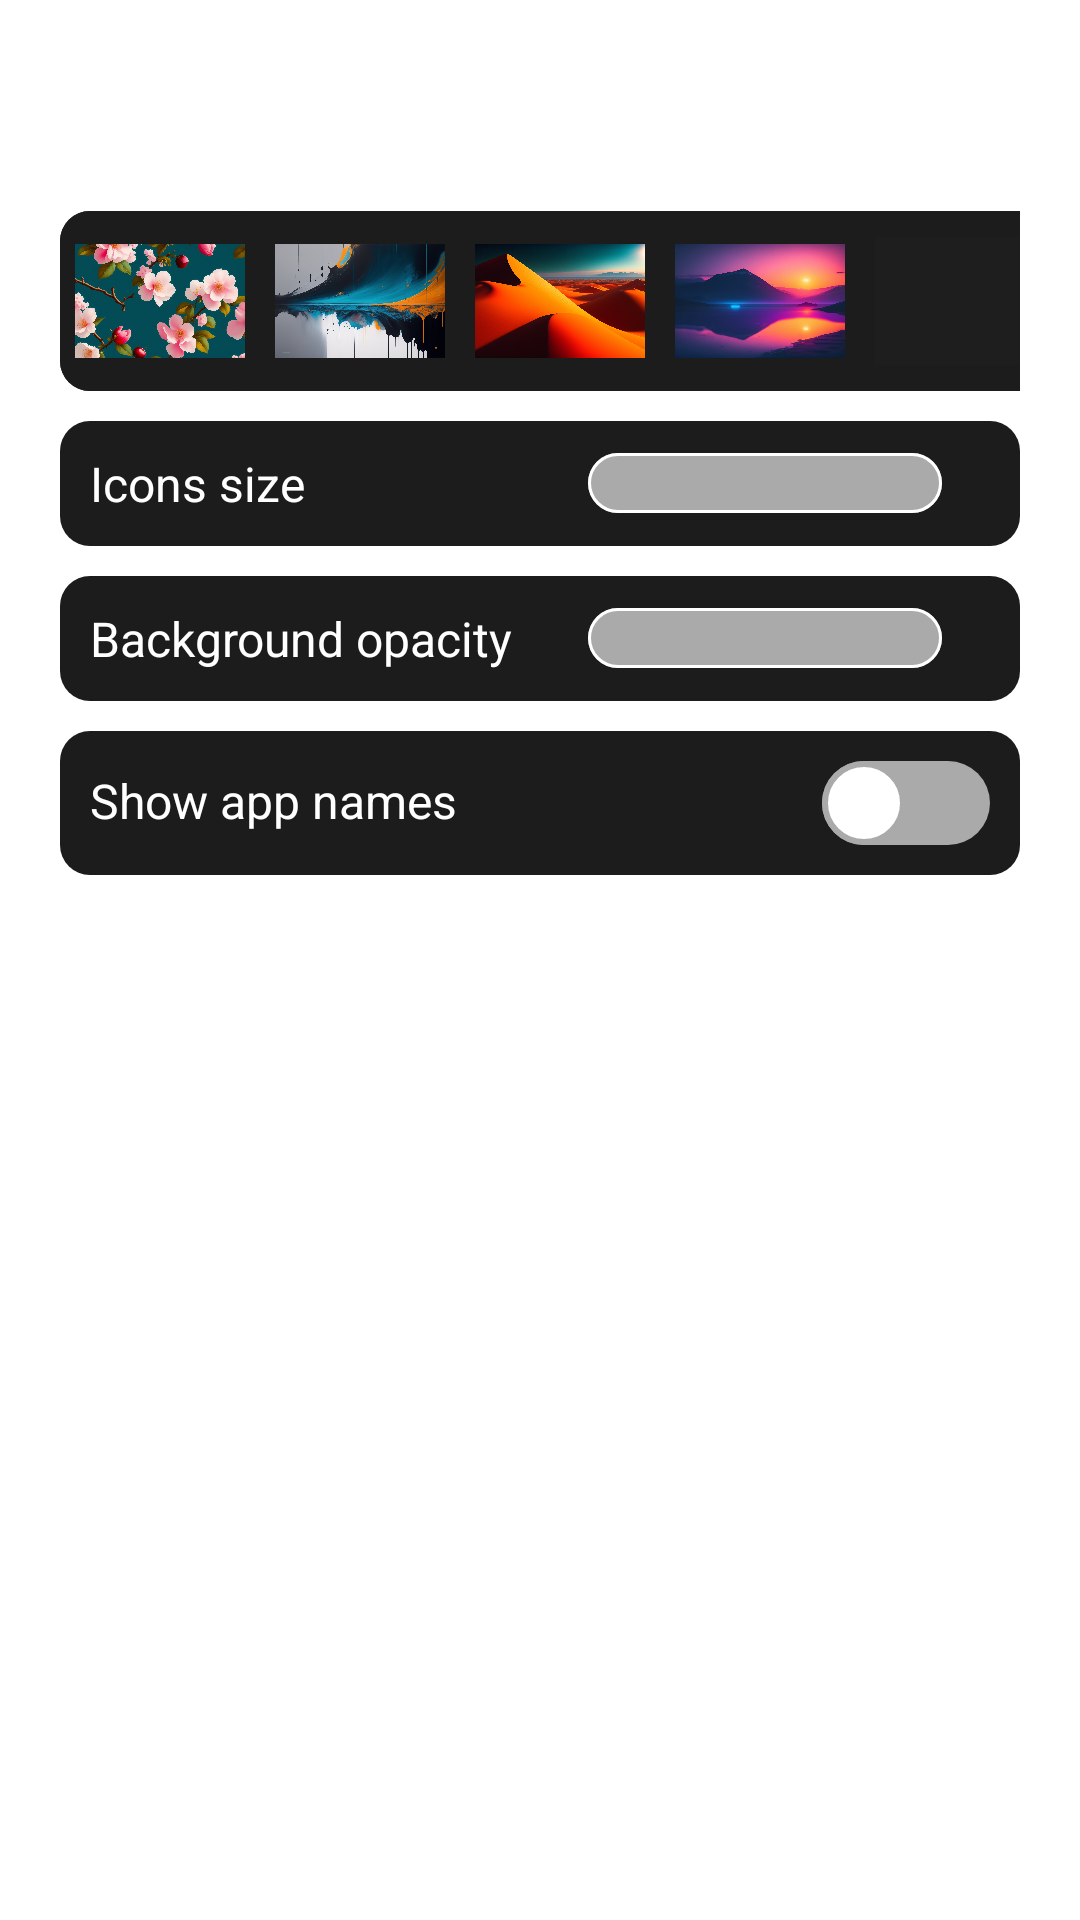

This screen was rendered from an Android layout file. Write that file and the resources it references.
<!-- AndroidManifest.xml: application theme ThemeOverlay.Material -->
<!-- res/layout/dialog_look.xml -->
<?xml version="1.0" encoding="utf-8"?>
<LinearLayout xmlns:android="http://schemas.android.com/apk/res/android"
    android:id="@+id/layout"
    android:layout_width="wrap_content"
    android:layout_height="wrap_content"
    android:orientation="vertical"
    android:padding="20dp">

    <TextView
        style="@style/SettingTitle"
        android:layout_width="match_parent"
        android:layout_height="wrap_content"
        android:text="@string/customize_appearance" />

    <LinearLayout
        android:layout_width="400dp"
        android:layout_height="wrap_content"
        android:background="@drawable/bkg_button"
        android:orientation="horizontal"
        android:weightSum="6">

        <ImageView
            android:id="@+id/theme0"
            android:layout_width="0dp"
            android:layout_height="60dp"
            android:layout_weight="1"
            android:background="@drawable/bkg_button"
            android:padding="5dp"
            android:src="@drawable/bkg_blossoms" />

        <ImageView
            android:id="@+id/theme1"
            android:layout_width="0dp"
            android:layout_height="60dp"
            android:layout_weight="1"
            android:padding="5dp"
            android:src="@drawable/bkg_drips" />

        <ImageView
            android:id="@+id/theme2"
            android:layout_width="0dp"
            android:layout_height="60dp"
            android:layout_weight="1"
            android:padding="5dp"
            android:src="@drawable/bkg_orange" />

        <ImageView
            android:id="@+id/theme3"
            android:layout_width="0dp"
            android:layout_height="60dp"
            android:layout_weight="1"
            android:padding="5dp"
            android:src="@drawable/bkg_dawn" />

        <ImageView
            android:id="@+id/theme4"
            android:layout_width="0dp"
            android:layout_height="60dp"
            android:layout_weight="1"
            android:padding="5dp"
            android:src="@drawable/bkg_bland" />

        <ImageView
            android:id="@+id/theme_custom"
            android:layout_width="0dp"
            android:layout_height="60dp"
            android:layout_weight="1"
            android:padding="5dp"
            android:src="@drawable/bkg_custom" />
    </LinearLayout>

    <LinearLayout
        android:layout_width="match_parent"
        android:layout_height="wrap_content"
        android:layout_marginTop="10dp"
        android:background="@drawable/bkg_button"
        android:orientation="horizontal"
        android:padding="10dp">

        <TextView
            android:layout_width="0dp"
            android:layout_height="wrap_content"
            android:layout_weight="1"
            android:text="@string/icons_size"
            android:textColor="@android:color/white"
            android:textSize="16sp" />

        <SeekBar
            android:id="@+id/bar_scale"
            android:layout_width="0dp"
            android:layout_height="wrap_content"
            android:layout_gravity="center_vertical"
            android:layout_weight="1"
            android:max="255"
            android:padding="0dp"
            android:progressBackgroundTint="@android:color/white"
            android:progressDrawable="@drawable/seekbar_custom"
            android:thumb="@null" />
    </LinearLayout>

    <LinearLayout
        android:layout_width="match_parent"
        android:layout_height="wrap_content"
        android:layout_marginTop="10dp"
        android:background="@drawable/bkg_button"
        android:orientation="horizontal"
        android:padding="10dp">

        <TextView
            android:layout_width="0dp"
            android:layout_height="wrap_content"
            android:layout_weight="1"
            android:text="@string/background_opacity"
            android:textColor="@android:color/white"
            android:textSize="16sp" />

        <SeekBar
            android:id="@+id/bar_opacity"
            android:layout_width="0dp"
            android:layout_height="wrap_content"
            android:layout_gravity="center_vertical"
            android:layout_weight="1"
            android:max="255"
            android:padding="0dp"
            android:progressDrawable="@drawable/seekbar_custom"
            android:thumb="@null" />
    </LinearLayout>

    <LinearLayout
        android:layout_width="match_parent"
        android:layout_height="wrap_content"
        android:layout_marginTop="10dp"
        android:background="@drawable/bkg_button"
        android:orientation="horizontal"
        android:padding="10dp">

        <TextView
            android:layout_width="0dp"
            android:layout_height="wrap_content"
            android:layout_weight="1"
            android:text="@string/show_app_names"
            android:textColor="@android:color/white"
            android:textSize="16sp" />

        <Switch
            android:id="@+id/switch_names"
            android:layout_width="wrap_content"
            android:layout_height="wrap_content"
            android:thumb="@drawable/switch_thumb_custom"
            android:track="@drawable/switch_track_custom" />
    </LinearLayout>
</LinearLayout>
<!-- resources referenced by this layout -->
<resources>
  <!-- drawable bkg_bland: png bitmap (drawable, 10256 bytes) -->
  <!-- drawable bkg_blossoms: jpg bitmap (drawable, 380868 bytes) -->
  <!-- drawable bkg_button (drawable) -->
  <?xml version="1.0" encoding="utf-8"?>
  <shape xmlns:android="http://schemas.android.com/apk/res/android" android:shape="rectangle" >
  
      <corners android:radius="10dp" />
      <solid android:color="#1C1C1D" />
  </shape>
  <!-- drawable bkg_custom: png bitmap (drawable, 5168 bytes) -->
  <!-- drawable bkg_dawn: jpg bitmap (drawable, 269443 bytes) -->
  <!-- drawable bkg_drips: jpg bitmap (drawable, 375834 bytes) -->
  <!-- drawable bkg_orange: jpg bitmap (drawable, 310007 bytes) -->
  <!-- drawable seekbar_custom (drawable) -->
  <layer-list xmlns:android="http://schemas.android.com/apk/res/android">
      <item>
          <shape android:shape="rectangle">
              <size android:height="20dp" />
              <solid android:color="@android:color/darker_gray" />
              <corners android:radius="10dp" />
          </shape>
      </item>
      <item android:id="@android:id/background">
          <shape android:shape="rectangle">
              <size android:height="20dp" />
              <corners android:radius="10dp" />
              <solid android:color="@android:color/transparent" />
              <stroke android:width="1dp" android:color="@android:color/white" />
          </shape>
      </item>
      <item android:id="@android:id/progress">
          <clip>
              <shape android:shape="rectangle">
                  <size android:height="20dp" />
                  <corners android:radius="10dp" />
                  <solid android:color="@android:color/white" />
              </shape>
          </clip>
      </item>
  </layer-list>
  <!-- drawable switch_thumb_custom (drawable) -->
  <?xml version="1.0" encoding="utf-8"?>
  <shape xmlns:android="http://schemas.android.com/apk/res/android"
      android:shape="oval">
      <size android:width="28dp" android:height="28dp"/>
      <solid android:color="@android:color/white" />
      <stroke android:width="2dp" android:color="@android:color/darker_gray" />
  </shape>
  <!-- drawable switch_track_custom (drawable) -->
  <?xml version="1.0" encoding="utf-8"?>
  <shape xmlns:android="http://schemas.android.com/apk/res/android"
      android:shape="rectangle">
      <size android:height="20dp" />
      <corners android:radius="25dp" />
      <solid android:color="@android:color/darker_gray" />
  </shape>
  <string name="background_opacity">Background opacity</string>
  <string name="customize_appearance">Customize Appearance</string>
  <string name="icons_size">Icons size</string>
  <string name="show_app_names">Show app names</string>
  <style name="SettingTitle">
          <item name="android:textColor">#FFFFFF</item>
          <item name="android:textSize">30sp</item>
          <item name="android:textStyle">bold</item>
          <item name="android:layout_marginBottom">10dp</item>
      </style>
  <style name="ThemeOverlay.Material" parent="android:Theme.Material.Light.NoActionBar">
          <item name="android:windowAnimationStyle">@null</item>
          <item name="android:windowBackground">#00000000</item>
      </style>
</resources>
